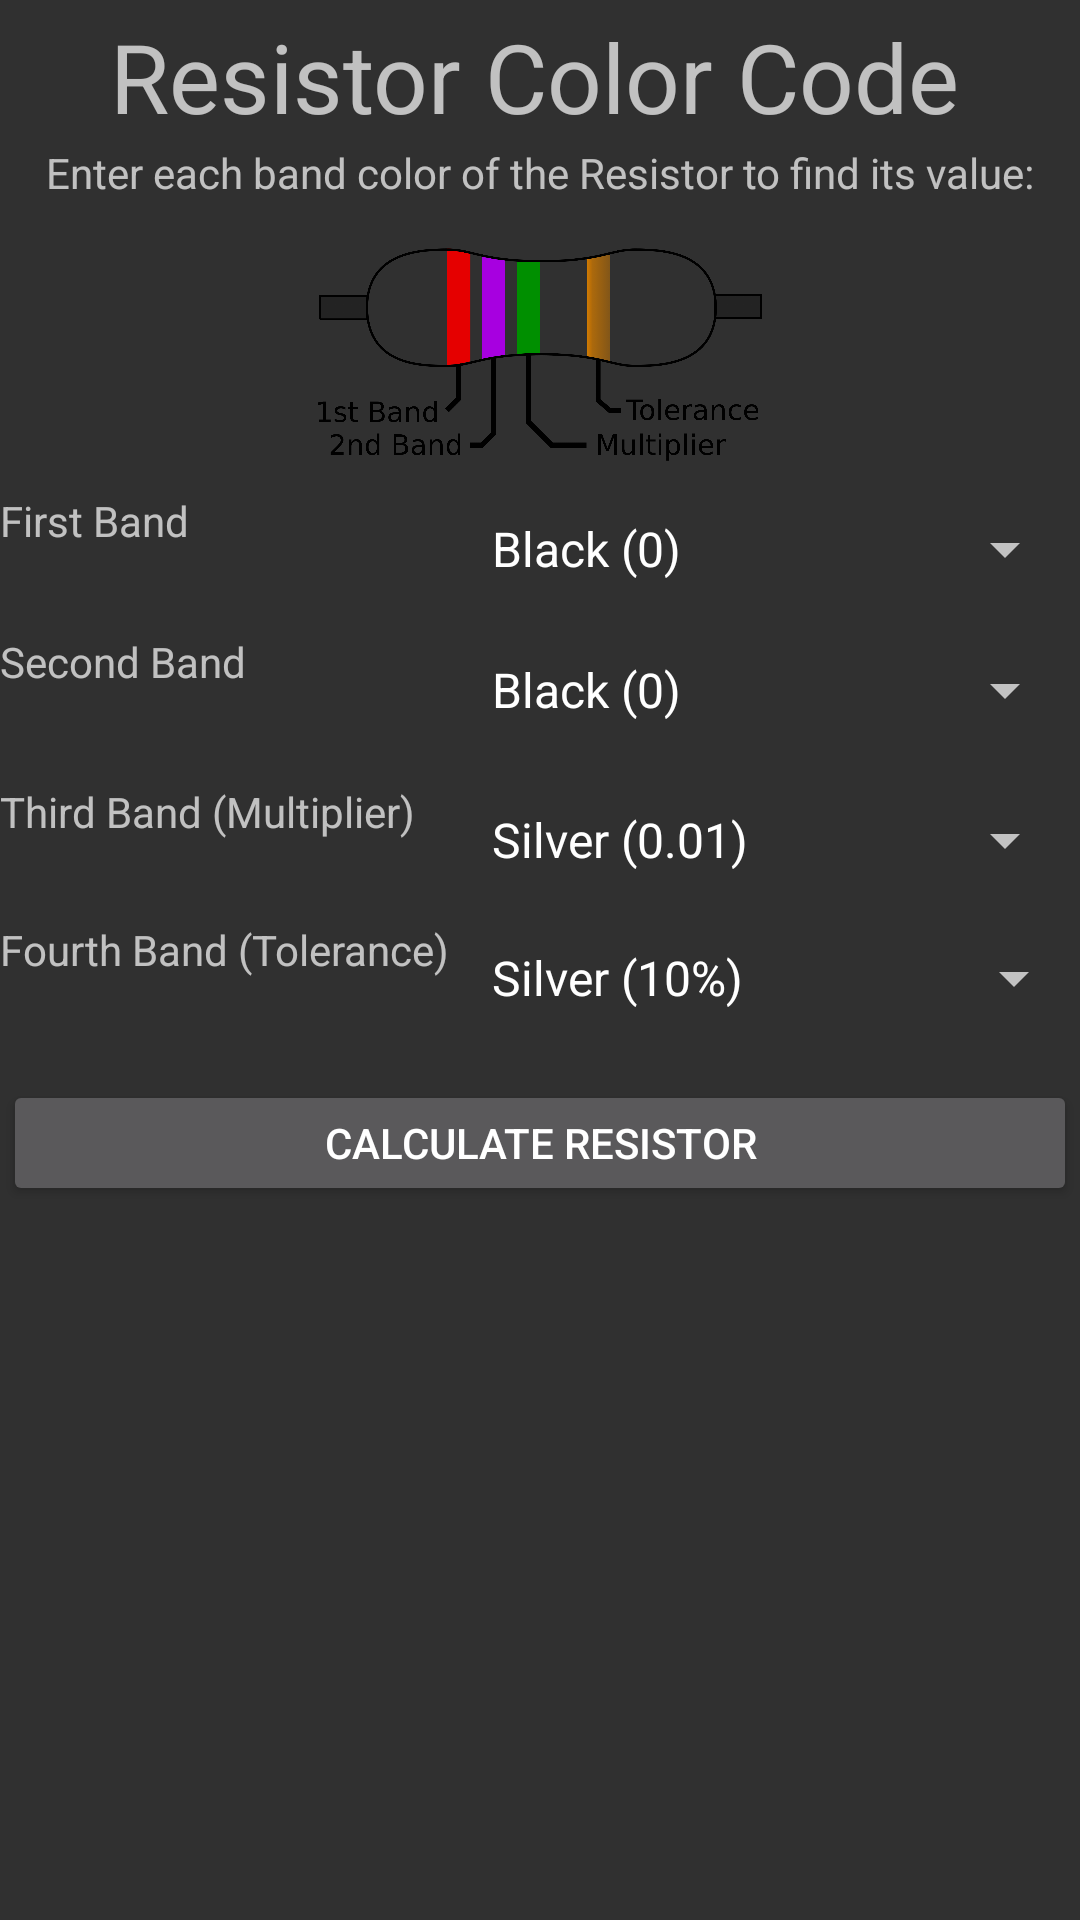

Write the Android layout XML for this screen, with the resource values it uses.
<!-- AndroidManifest.xml: application theme Theme.OhmsLawCalculator -->
<!-- res/layout/activity_resistor_color_code.xml -->
<?xml version="1.0" encoding="utf-8"?>
<androidx.constraintlayout.widget.ConstraintLayout xmlns:android="http://schemas.android.com/apk/res/android"
    xmlns:app="http://schemas.android.com/apk/res-auto"
    xmlns:tools="http://schemas.android.com/tools"
    android:layout_width="match_parent"
    android:layout_height="match_parent"
    tools:context=".ResistorColorCode">

    <TextView
        android:id="@+id/txtResistorTitle"
        android:layout_width="wrap_content"
        android:layout_height="wrap_content"
        android:layout_marginTop="4dp"
        android:text="@string/txtResistorTitle"
        android:textSize="32sp"
        app:layout_constraintEnd_toEndOf="parent"
        app:layout_constraintHorizontal_bias="0.48"
        app:layout_constraintStart_toStartOf="parent"
        app:layout_constraintTop_toTopOf="parent" />

    <TextView
        android:id="@+id/txtResistorInstructions"
        android:layout_width="wrap_content"
        android:layout_height="wrap_content"
        android:layout_marginTop="48dp"
        android:text="@string/txtResistorInstructions"
        app:layout_constraintEnd_toEndOf="parent"
        app:layout_constraintStart_toStartOf="parent"
        app:layout_constraintTop_toTopOf="parent" />

    <ImageView
        android:id="@+id/imageView3"
        android:layout_width="358dp"
        android:layout_height="93dp"
        android:layout_marginTop="67dp"
        app:layout_constraintEnd_toEndOf="parent"
        app:layout_constraintHorizontal_bias="0.51"
        app:layout_constraintStart_toStartOf="parent"
        app:layout_constraintTop_toTopOf="parent"
        app:srcCompat="@drawable/resistor" />

    <Button
        android:id="@+id/btnResiatorCalculate"
        android:layout_width="358dp"
        android:layout_height="42dp"
        android:layout_marginTop="360dp"
        android:text="@string/btnResistor"
        app:layout_constraintEnd_toEndOf="parent"
        app:layout_constraintHorizontal_bias="0.481"
        app:layout_constraintStart_toStartOf="parent"
        app:layout_constraintTop_toTopOf="parent" />

    <TextView
        android:id="@+id/txtBand2"
        android:layout_width="154dp"
        android:layout_height="wrap_content"
        android:layout_marginTop="211dp"
        android:text="@string/txtBand2"
        app:layout_constraintTop_toTopOf="parent"
        tools:layout_editor_absoluteX="1dp" />

    <TextView
        android:id="@+id/txtBand4"
        android:layout_width="154dp"
        android:layout_height="36dp"
        android:layout_marginTop="307dp"
        android:text="@string/txtBand4"
        app:layout_constraintTop_toTopOf="parent"
        tools:layout_editor_absoluteX="1dp" />

    <Spinner
        android:id="@+id/txtSecondBand"
        android:layout_width="203dp"
        android:layout_height="38dp"
        android:layout_marginStart="156dp"
        android:layout_marginLeft="156dp"
        android:layout_marginTop="211dp"
        android:entries="@array/txtBandColor"
        android:prompt="@string/txtBand2"
        android:spinnerMode="dialog"
        app:layout_constraintStart_toStartOf="parent"
        app:layout_constraintTop_toTopOf="parent" />

    <TextView
        android:id="@+id/txtBand3"
        android:layout_width="154dp"
        android:layout_height="41dp"
        android:layout_marginTop="261dp"
        android:text="@string/txtBand3"
        app:layout_constraintTop_toTopOf="parent"
        tools:layout_editor_absoluteX="1dp" />

    <Spinner
        android:id="@+id/txtFirstBand"
        android:layout_width="203dp"
        android:layout_height="38dp"
        android:layout_marginStart="156dp"
        android:layout_marginLeft="156dp"
        android:layout_marginTop="164dp"
        android:entries="@array/txtBandColor"
        android:prompt="@string/txtBand1"
        android:spinnerMode="dialog"
        app:layout_constraintStart_toStartOf="parent"
        app:layout_constraintTop_toTopOf="parent" />

    <Spinner
        android:id="@+id/txtThirdBand"
        android:layout_width="203dp"
        android:layout_height="38dp"
        android:layout_marginStart="156dp"
        android:layout_marginLeft="156dp"
        android:layout_marginTop="261dp"
        android:contentDescription="@string/txtResistorDescription"
        android:entries="@array/txtMultiplier"
        android:prompt="@string/txtBand3"
        android:spinnerMode="dialog"
        app:layout_constraintBottom_toBottomOf="parent"
        app:layout_constraintStart_toStartOf="parent"
        app:layout_constraintTop_toTopOf="parent"
        app:layout_constraintVertical_bias="0.0" />

    <Spinner
        android:id="@+id/txtFourthBand"
        android:layout_width="206dp"
        android:layout_height="38dp"
        android:layout_marginStart="156dp"
        android:layout_marginLeft="156dp"
        android:layout_marginTop="307dp"
        android:entries="@array/txtTolerance"
        android:prompt="@string/txtBand4"
        android:spinnerMode="dialog"
        app:layout_constraintStart_toStartOf="parent"
        app:layout_constraintTop_toTopOf="parent" />

    <TextView
        android:id="@+id/txtBand1"
        android:layout_width="154dp"
        android:layout_height="wrap_content"
        android:layout_marginTop="164dp"
        android:text="@string/txtBand1"
        app:layout_constraintTop_toTopOf="parent"
        tools:layout_editor_absoluteX="1dp" />

    <TextView
        android:id="@+id/txtResult"
        android:layout_width="356dp"
        android:layout_height="37dp"
        android:layout_marginTop="417dp"
        android:textSize="24sp"
        android:textAlignment="center"
        app:layout_constraintEnd_toEndOf="parent"
        app:layout_constraintStart_toStartOf="parent"
        app:layout_constraintTop_toTopOf="parent" />

</androidx.constraintlayout.widget.ConstraintLayout>
<!-- resources referenced by this layout -->
<resources>
  <string-array name="txtBandColor">
          <item>Black (0)</item>
          <item>Brown (1)</item>
          <item>Red (2)</item>
          <item>Orange (3)</item>
          <item>Yellow(4)</item>
          <item>Green (5)</item>
          <item>Blue (6)</item>
          <item>Violet (7)</item>
          <item>Gray (8)</item>
          <item>White (9)</item>
      </string-array>
  <string-array name="txtMultiplier">
          <item>Silver (0.01)</item>
          <item>Gold (0.1)</item>
          <item>Black (1)</item>
          <item>Brown (10)</item>
          <item>Red (100)</item>
          <item>Orange (1K)</item>
          <item>Yellow(10K)</item>
          <item>Green (100K)</item>
          <item>Blue (1M)</item>
          <item>Violet (10M)</item>
          <item>Gray (100M)</item>
          <item>White (1G)</item>
      </string-array>
  <string-array name="txtTolerance">
          <item>Silver (10%)</item>
          <item>Gold (5%)</item>
          <item>Red (2%)</item>
          <item>Brown (1%)</item>
          <item>Green (0.5%)</item>
          <item>Blue (0.25%)</item>
          <item>Violet (0.10%)</item>
          <item>Gray (0.05%)</item>
      </string-array>
  <!-- drawable resistor: png bitmap (drawable-v24, 81279 bytes) -->
  <string name="btnResistor">Calculate Resistor</string>
  <string name="txtBand1">First Band</string>
  <string name="txtBand2">Second Band</string>
  <string name="txtBand3">Third Band (Multiplier)</string>
  <string name="txtBand4">Fourth Band (Tolerance)</string>
  <string name="txtResistorDescription">A picture depicting the bands of a resistor</string>
  <string name="txtResistorInstructions">Enter each band color of the Resistor to find its value:</string>
  <string name="txtResistorTitle">Resistor Color Code</string>
  <style name="Theme.OhmsLawCalculator" parent="Theme.AppCompat">
          
          <item name="colorPrimary">@color/purple_500</item>
          <item name="colorPrimaryVariant">@color/purple_700</item>
          <item name="colorOnPrimary">@color/white</item>
          
          <item name="colorSecondary">@color/teal_200</item>
          <item name="colorSecondaryVariant">@color/teal_700</item>
          <item name="colorOnSecondary">@color/black</item>
          
          <item name="android:statusBarColor" tools:targetApi="l">?attr/colorPrimaryVariant</item>
          
      </style>
  <!-- not gathered from this repository: default colours our renderer supplied (Android Studio template values) -->
  <color name="purple_500">#FF6200EE</color>
  <color name="purple_700">#FF3700B3</color>
  <color name="teal_200">#FF03DAC5</color>
  <color name="teal_700">#FF018786</color>
  <color name="black">#FF000000</color>
  <color name="white">#FFFFFFFF</color>
</resources>
